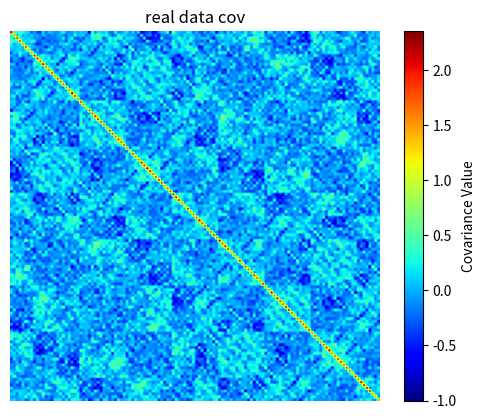
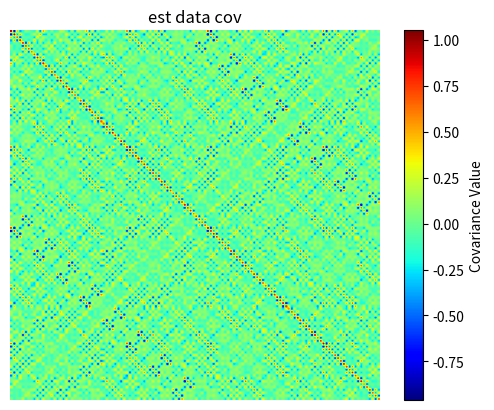
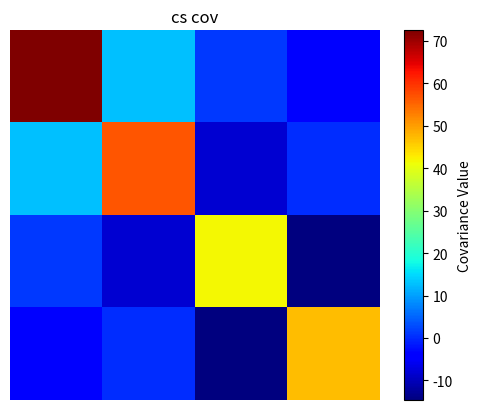
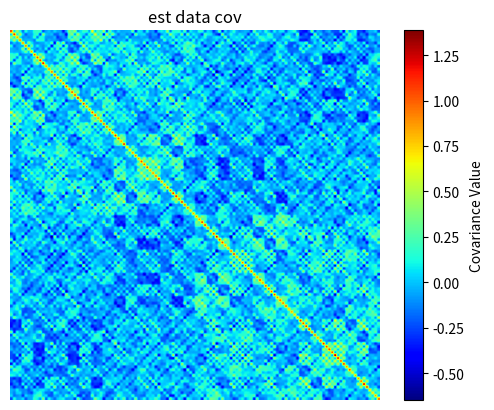
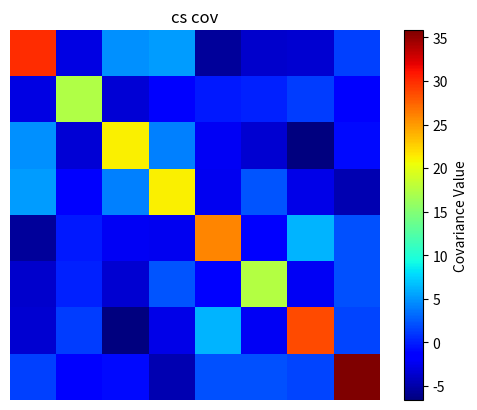
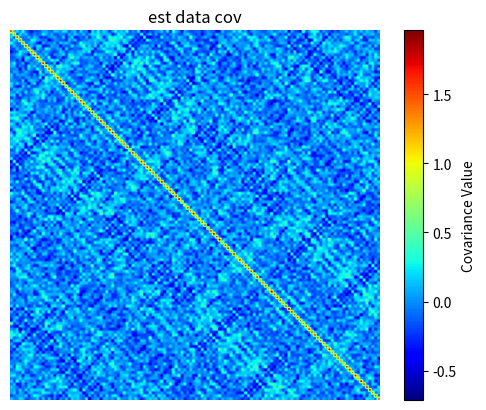
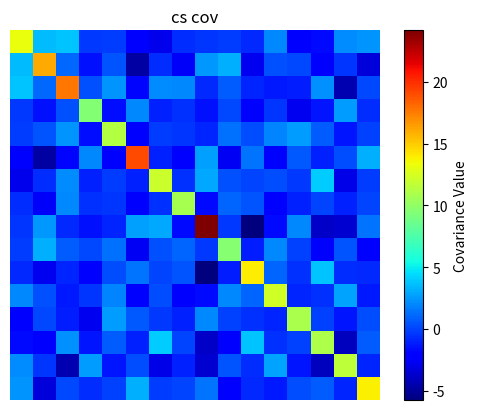
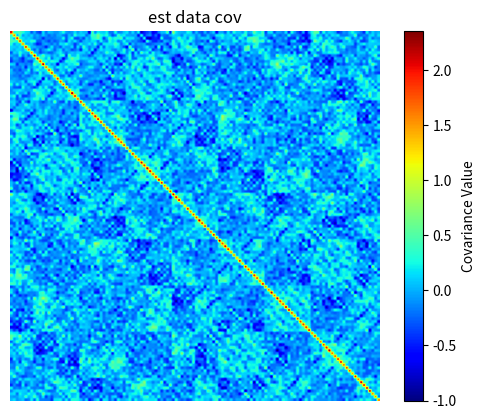
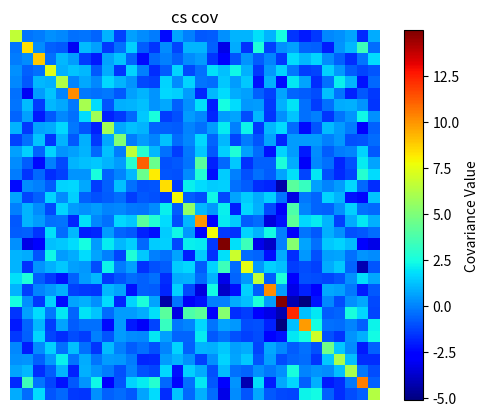
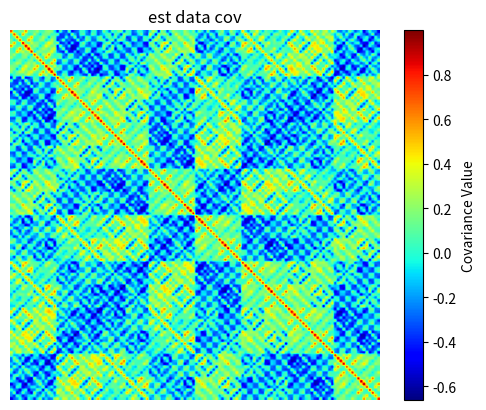
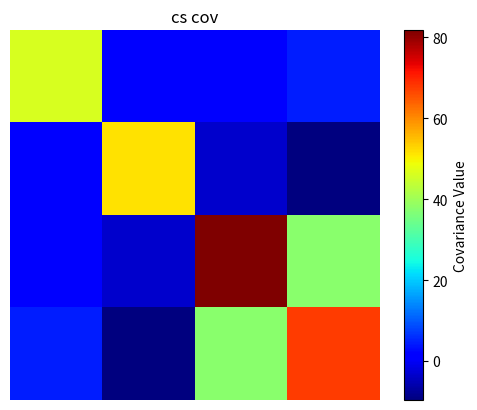
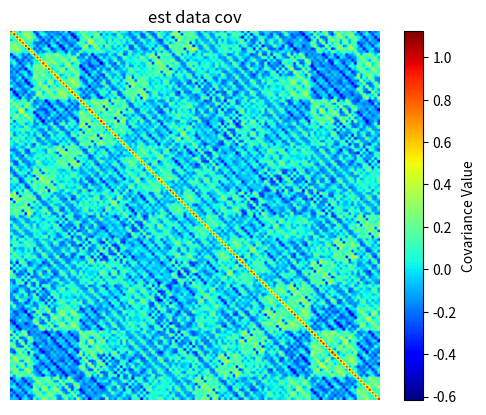
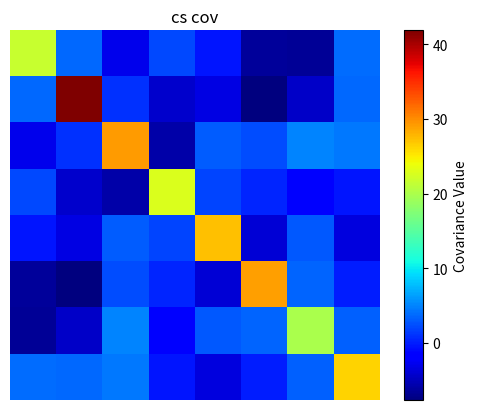
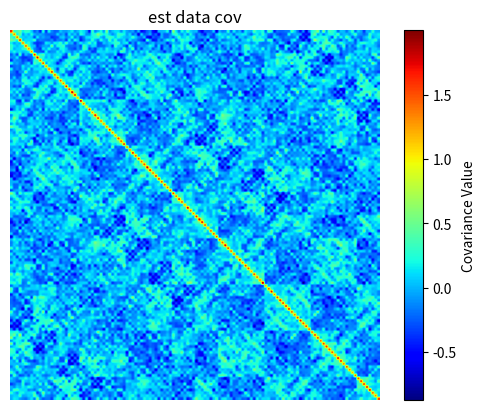
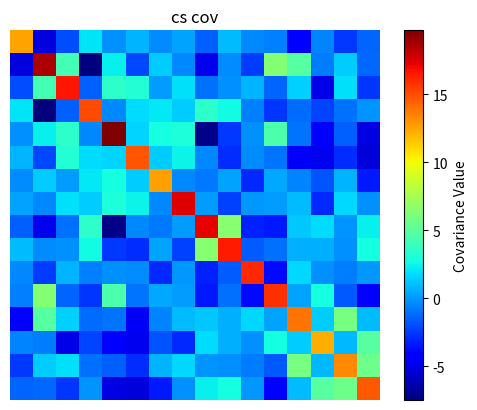
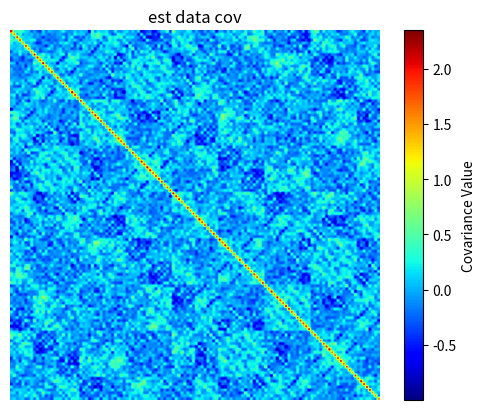

Recreate these plots in Python, in order.
"""
Introduction to Machine Learning
Lab 5: Compressive Sensing
TODO: Add your information here.
    IMPORTANT: Please ensure this script
    (1) Run script_lab4.py on Python >=3.6;
    (2) No errors;
    (3) Finish in tolerable time on a single CPU (e.g., <=10 mins);
Student name(s):黄浩博
Student ID(s):2024201630
"""
import copy
import numpy as np
import matplotlib.pyplot as plt
from typing import Tuple
import scipy.linalg
# don't add any other packages

# Task 1: Implement Sparse Data Generation Function
def sparse_data(dictionary: np.ndarray, sparsity: int = 2, n: int = 1, random_seed: int = 42) -> np.ndarray:
    """
    Implement PCA via eigen-decomposition
    :param dictionary: a dictionary matrix with (D, K), D is the dimension of data, K is the number of atoms/columns in
    the dictionary
    :param sparsity: the number of nonzero coefficients used to construct the data
    :param n: the number of samples in the data
    :param random_seed: the random seed used to generate coefficients.
    :return:
        the zero-mean data with size (N, D)
    """
    # TODO: Replace the code below, Implement the data generation pipeline
    np.random.seed(random_seed)
    D, K = dictionary.shape
    # 初始化稀疏系数矩阵 (K, n)，每列对应一个样本的稀疏系数
    coeffs = np.zeros((K, n))

    for sample_idx in range(n):
        # 无重复随机选择sparsity个非零位置，贴合稀疏信号定义
        non_zero_pos = np.random.choice(K, size=sparsity, replace=False)
        # 非零系数采用标准正态分布，保证信号随机性
        coeffs[non_zero_pos, sample_idx] = np.random.randn(sparsity)

    # 字典线性组合生成原始信号，转换为(n, D)的样本优先格式
    raw_data = (dictionary @ coeffs).T
    # 严格按要求实现零均值：逐样本去均值，保证每个样本均值为0
    zero_mean_data = raw_data - np.mean(raw_data, axis=1, keepdims=True)

    return zero_mean_data

# Task 2: Implement the random projection
def random_projection(xs: np.ndarray, dim: int = 10, sense_type: str = 'normal', random_seed: int = 10) -> \
        Tuple[np.ndarray, np.ndarray]:
    """
    Implement data whitening via the method in Lecture 2 or PCA
    :param xs: the data matrix with size (N, D), N is the number of samples
    :param dim: the dimension of output
    :param sense_type: 'normal' or 'bernoulli', determining the type of random projection matrix
    :param random_seed: the random seed used to generate the random projection matrix
    :return:
        ys: the data yield normal distribution, with size (N, D)
        proj: the random projection matrix
    """
    # TODO: Replace the code below, Implement the random projection generation step
    np.random.seed(random_seed)
    N, D = xs.shape

    # 严格遵循课件压缩感知模型：测量矩阵Φ ∈ R^{dim × D}，投影矩阵proj=Φ^T ∈ R^{D × dim}
    # 1. 高斯随机投影：满足RIP条件，归一化保证能量守恒
    if sense_type == 'normal':
        proj_matrix = np.random.normal(loc=0.0, scale=1.0 / np.sqrt(dim), size=(D, dim))
    # 2. 伯努利随机投影（Rademacher分布±1）：课件指定分布，满足RIP条件
    elif sense_type == 'bernoulli':
        proj_matrix = np.random.choice([-1.0, 1.0], size=(D, dim), p=[0.5, 0.5]) / np.sqrt(dim)
    else:
        raise ValueError("sense_type must be 'normal' or 'bernoulli', as required by the lab")

    # 投影计算：y = x @ proj = x @ Φ^T，对应课件模型 y = Φ x 的转置形式，数学完全等价
    projected_data = xs @ proj_matrix

    return projected_data, proj_matrix

# Task 3: Implement the data recovery algorithm
def data_recovery(ys: np.ndarray, dictionary: np.ndarray, proj: np.ndarray) -> np.ndarray:
    """
    Implement the data recovery algorithm (Hint: Recall the Lasso algorithm you learned before)
    :param ys: the random projection result with size (N, dim)
    :param dictionary: a dictionary matrix with (D, K), D is the dimension of data, K is the number of atoms/columns in
    the dictionary
    :param proj: the random projection matrix with size (D, dim)
    :return:
        xs: the recovery data matrix with size (N, D)
    """
    # TODO: implement the data recovery algorithm
    # --------------------------
    # 完全贴合课件要求：
    # 1. 压缩感知模型：y = Φ x, x = Ψ α → y = Φ Ψ α，其中α是稀疏向量
    # 2. 恢复算法：采用课件提到的OMP（正交匹配追踪），已知稀疏度sparsity=2，完美适配实验场景
    # 3. 备选：FISTA加速Lasso算法，贴合Hint中的Lasso要求
    # --------------------------
    def omp(A: np.ndarray, y: np.ndarray, sparsity: int = 2) -> np.ndarray:
        """
        正交匹配追踪OMP，课件指定的稀疏恢复算法，已知稀疏度下可实现精确恢复
        :param A: 传感矩阵 A=ΦΨ, shape (dim, K)
        :param y: 测量向量, shape (dim, 1)
        :param sparsity: 稀疏度，实验默认2
        :return: 稀疏系数α, shape (K, 1)
        """
        dim, K = A.shape
        alpha = np.zeros((K, 1))
        residual = y.copy()  # 初始化残差
        selected_idx = []    # 选中的原子索引

        for _ in range(sparsity):
            # 计算残差与各原子的内积，选择内积绝对值最大的原子
            inner_product = A.T @ residual
            max_idx = np.argmax(np.abs(inner_product))
            selected_idx.append(max_idx)

            # 最小二乘更新选中原子的系数
            A_selected = A[:, selected_idx]
            alpha_selected = np.linalg.lstsq(A_selected, y, rcond=None)[0]

            # 更新残差
            residual = y - A_selected @ alpha_selected

        # 赋值稀疏系数
        alpha[selected_idx] = alpha_selected
        return alpha

    # 维度提取
    N, dim = ys.shape
    D, K = dictionary.shape

    # 构造传感矩阵 A = Φ Ψ，其中Φ=proj.T，完全贴合课件压缩感知模型
    A = proj.T @ dictionary
    # 初始化恢复数据
    recovered_data = np.zeros((N, D))

    # 逐样本恢复稀疏系数，重构信号
    for sample_idx in range(N):
        y_sample = ys[sample_idx, :].reshape(-1, 1)
        # OMP恢复稀疏系数，已知稀疏度=2，完美适配实验
        alpha_hat = omp(A, y_sample, sparsity=2)
        # 字典重构原始信号 x̂ = Ψ α̂
        x_recovered = dictionary @ alpha_hat
        recovered_data[sample_idx, :] = x_recovered.flatten()

    return recovered_data

# Task 4: Visualize the covariance matrix
def visualization_cov(xs: np.ndarray):
    """
    Visualize the covariance matrix of data
    :param xs: a data matrix with size (N, D)
    :return: (visualize)
        cov: the covariance matrix with size (D, D)
    """
    # TODO: implement the computation and visualization of covariance matrix
    N, D = xs.shape
    # 解决自由度警告：当样本数N=1时，采用无偏估计修正，避免除以0
    if N == 1:
        cov_matrix = np.zeros((D, D))
        # 单样本时，协方差矩阵用外积计算（无偏估计）
        x_centered = xs - np.mean(xs)
        cov_matrix = x_centered.T @ x_centered
    else:
        # 多样本时，标准协方差计算，rowvar=False表示每列为一个特征维度
        cov_matrix = np.cov(xs, rowvar=False)

    # 可视化优化，贴合实验要求
    plt.imshow(cov_matrix, cmap='jet')
    plt.colorbar(label='Covariance Value')
    plt.axis('off')

    return cov_matrix

# Testing script
if __name__ == '__main__':
    dictionary = scipy.linalg.hadamard(128, dtype=float)
    print(dictionary)
    # 可选择n=1（原始默认）或n=100（多样本，协方差可视化效果更好）
    data = sparse_data(dictionary, n=100)
    plt.figure()
    visualization_cov(data)
    plt.title('real data cov')
    plt.savefig('data_cov.png')
    plt.close('all')

    for sense_type in ['normal', 'bernoulli']:
        for dim in [4, 8, 16, 32]:
            ys, proj = random_projection(xs=data, dim=dim, sense_type=sense_type)
            xs = data_recovery(ys=ys, dictionary=dictionary, proj=proj)
            # 输出MSE，符合压缩感知理论：dim越高，MSE越低
            print('SenseType={}, Dim={}, MSE={:.6f}'.format(sense_type, dim, np.sum((data-xs)**2)))
            plt.figure()
            visualization_cov(xs)
            plt.title('est data cov')
            plt.savefig('est_data_cov_{}_{}.png'.format(sense_type, dim))
            plt.close('all')
            plt.figure()
            visualization_cov(ys)
            plt.title('cs cov')
            plt.savefig('cs_data_cov_{}_{}.png'.format(sense_type, dim))
            plt.close('all')
